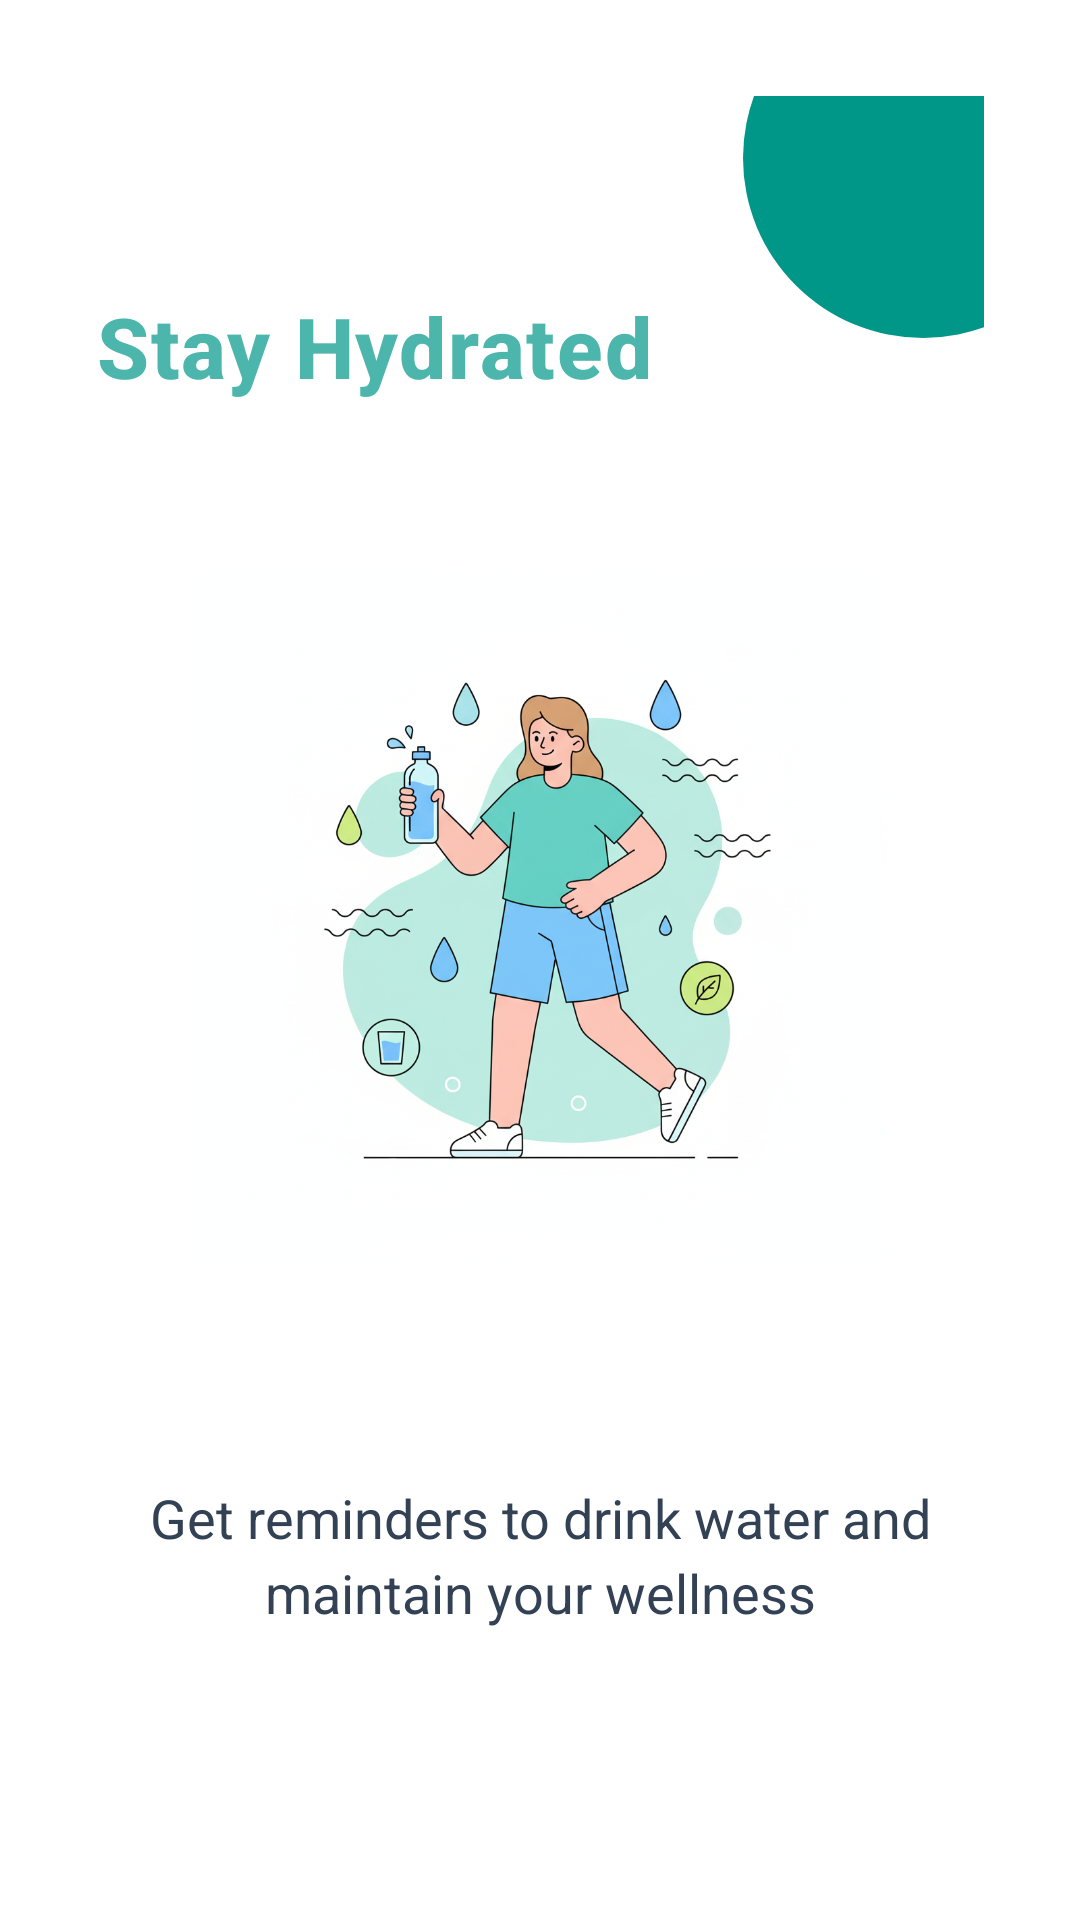

The Android layout XML behind this screen, and the referenced resources:
<!-- AndroidManifest.xml: application theme Theme.HealthTracker -->
<!-- res/layout/onboarding_screen_4.xml -->
<?xml version="1.0" encoding="utf-8"?>
<androidx.constraintlayout.widget.ConstraintLayout xmlns:android="http://schemas.android.com/apk/res/android"
    xmlns:app="http://schemas.android.com/apk/res-auto"
    android:layout_width="match_parent"
    android:layout_height="match_parent"
    android:background="@color/bg_color"
    android:padding="32dp">

    
    <View
        android:id="@+id/decorative_top"
        android:layout_width="120dp"
        android:layout_height="120dp"
        android:background="@drawable/circle_accent"
        app:layout_constraintEnd_toEndOf="parent"
        app:layout_constraintTop_toTopOf="parent"
        android:layout_marginTop="-40dp"
        android:layout_marginEnd="-40dp" />

    
    <TextView
        android:id="@+id/main_title"
        android:layout_width="0dp"
        android:layout_height="wrap_content"
        android:text="@string/ob_4_main_title"
        android:textSize="28sp"
        android:textColor="@color/primary_color"
        android:textStyle="bold"
        android:letterSpacing="0.02"
        android:fontFamily="sans-serif-medium"
        app:layout_constraintStart_toStartOf="parent"
        app:layout_constraintEnd_toEndOf="parent"
        app:layout_constraintTop_toTopOf="parent"
        app:layout_constraintBottom_toTopOf="@+id/image"
        android:layout_marginTop="40dp" />

    
    <ImageView
        android:id="@+id/image"
        android:layout_width="0dp"
        android:layout_height="0dp"
        android:src="@drawable/hydration_reminder_ob_4"
        android:contentDescription="Health tracking illustration"
        app:layout_constraintStart_toStartOf="parent"
        app:layout_constraintEnd_toEndOf="parent"
        app:layout_constraintTop_toBottomOf="@+id/main_title"
        app:layout_constraintBottom_toTopOf="@+id/sub_title"
        app:layout_constraintWidth_percent="0.8"
        app:layout_constraintHeight_percent="0.4"
        app:layout_constraintVertical_chainStyle="packed"
        android:layout_marginTop="32dp"
        android:layout_marginBottom="32dp" />

    
    <TextView
        android:id="@+id/sub_title"
        android:layout_width="0dp"
        android:layout_height="wrap_content"
        android:text="@string/ob_4_sub_title"
        android:textSize="18sp"
        android:textColor="@color/sub_title_text_color"
        android:lineSpacingExtra="4sp"
        android:textAlignment="center"
        android:fontFamily="sans-serif"
        app:layout_constraintStart_toStartOf="parent"
        app:layout_constraintEnd_toEndOf="parent"
        app:layout_constraintTop_toBottomOf="@+id/image"
        app:layout_constraintBottom_toTopOf="@+id/decorative_bottom"
        android:layout_marginTop="16dp" />

    
    <View
        android:id="@+id/decorative_bottom"
        android:layout_width="60dp"
        android:layout_height="60dp"
        android:background="@drawable/circle_secondary"
        app:layout_constraintStart_toStartOf="parent"
        app:layout_constraintBottom_toBottomOf="parent"
        android:layout_marginStart="-20dp"
        android:layout_marginBottom="-20dp" />

</androidx.constraintlayout.widget.ConstraintLayout>
<!-- resources referenced by this layout -->
<resources>
  <color name="bg_color">#FFFFFF</color>
  <color name="primary_color">#4DB6AC</color>
  <color name="sub_title_text_color">#334155</color>
  <!-- drawable circle_accent (drawable) -->
  <?xml version="1.0" encoding="utf-8"?>
  <shape xmlns:android="http://schemas.android.com/apk/res/android"
      android:shape="oval">
      <solid android:color="#FF009688" />
  </shape>
  <!-- drawable hydration_reminder_ob_4: png bitmap (drawable, 728926 bytes) -->
  <string name="ob_4_main_title">Stay Hydrated</string>
  <string name="ob_4_sub_title">Get reminders to drink water and maintain your wellness</string>
  <style name="Theme.HealthTracker" parent="Base.Theme.HealthTracker" />
  <style name="Base.Theme.HealthTracker" parent="Theme.Material3.DayNight.NoActionBar">
          
          
      </style>
</resources>
